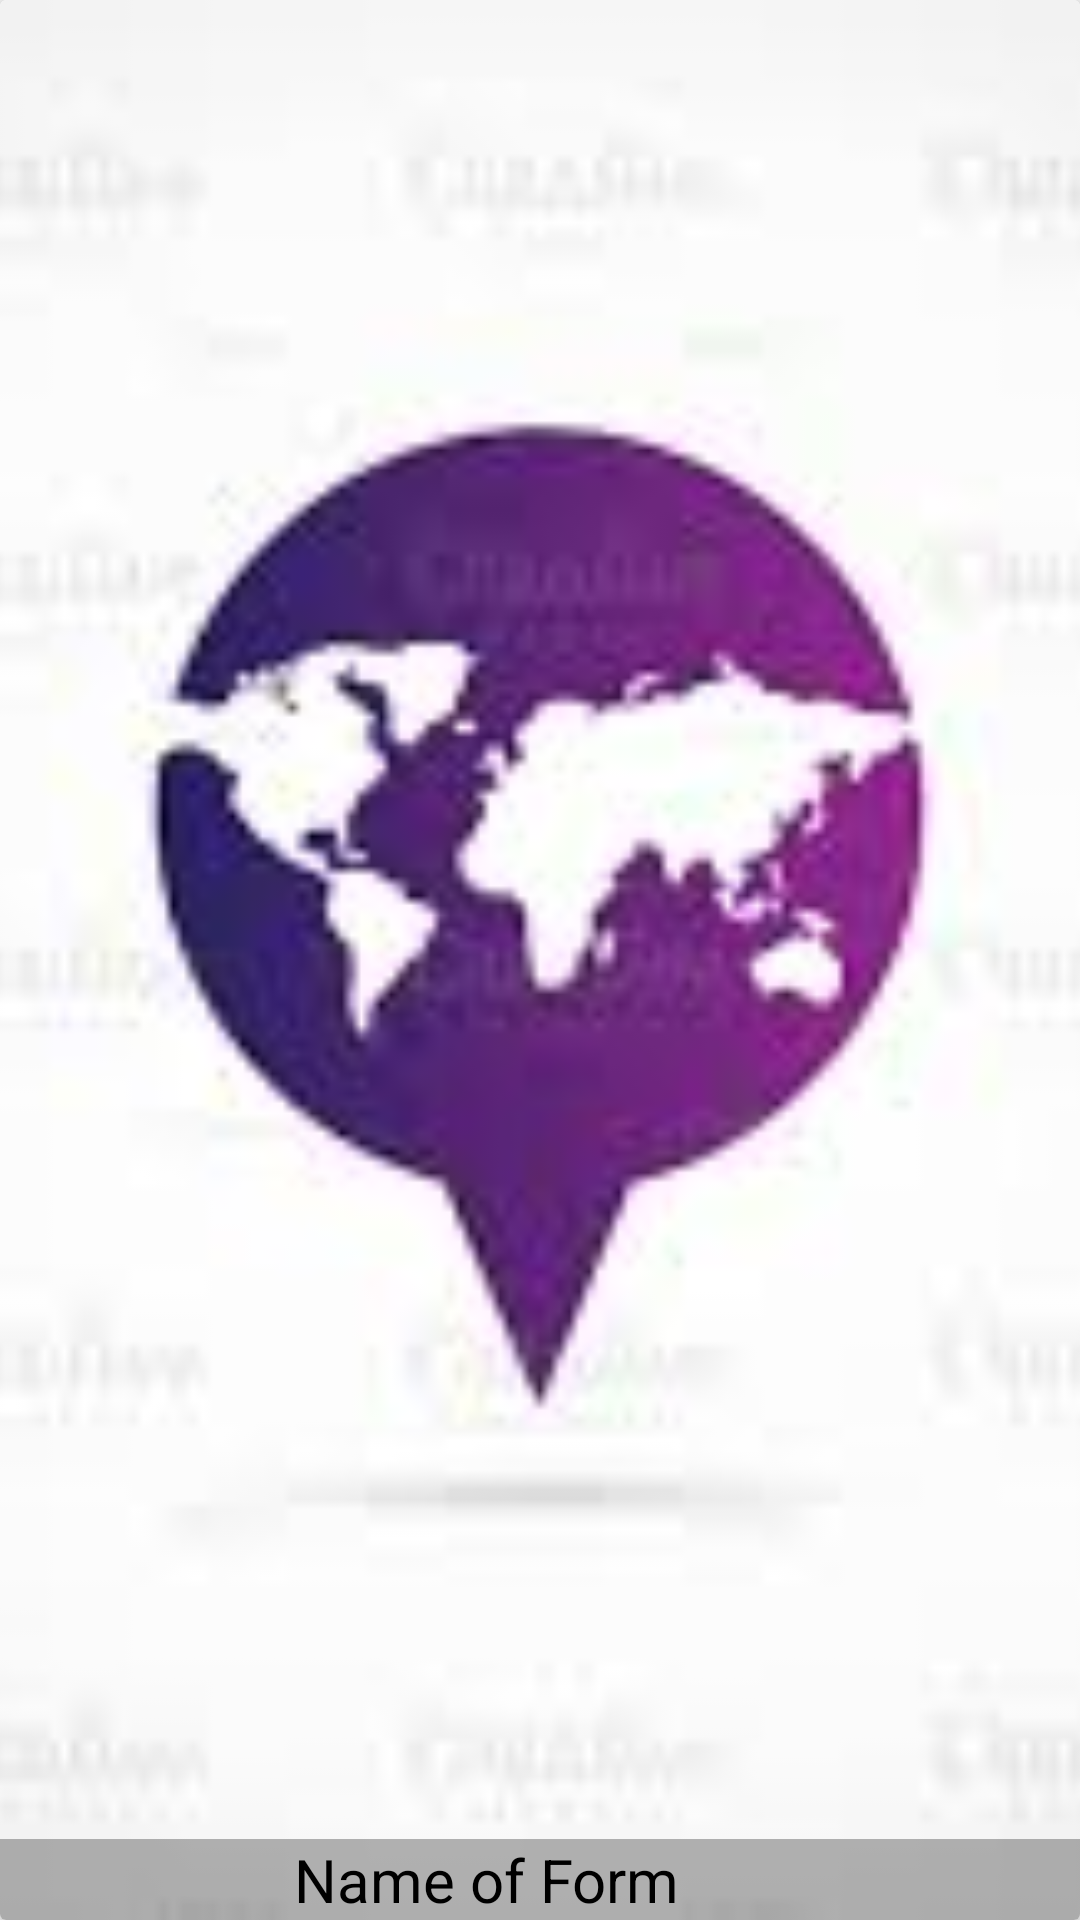

This screen was rendered from an Android layout file. Write that file and the resources it references.
<!-- AndroidManifest.xml: application theme AppTheme -->
<!-- res/layout/form_item.xml -->
<?xml version="1.0" encoding="utf-8"?>
<android.support.v7.widget.CardView
    xmlns:android="http://schemas.android.com/apk/res/android"
    xmlns:app="http://schemas.android.com/apk/res-auto"
    android:layout_width="match_parent"
    app:cardElevation="4dp"
    android:layout_height="200dp"
    android:layout_marginBottom="8dp"
    >

    <RelativeLayout
        android:layout_width="match_parent"
        android:layout_height="match_parent">

        <ImageView
            android:id="@+id/form_image"
            android:scaleType="centerCrop"
            android:src="@drawable/background"
            android:layout_width="match_parent"
            android:layout_height="match_parent" />

        <LinearLayout
            android:orientation="horizontal"
            android:weightSum="10"
            android:layout_width="match_parent"
            android:layout_height="wrap_content"
            android:layout_alignParentBottom="true"
            android:background="#4f0e0d0e">
            <TextView
                android:id="@+id/form_name"
                android:text="Name of Form"
                android:textColor="@android:color/black"
                android:textSize="20sp"
                android:gravity="center"
                android:layout_weight="9"
                android:layout_width="0dp"
                android:layout_height="wrap_content" />
            <ImageView
                android:id="@+id/imgFav"
                android:src="@drawable/ic_favorite_black_24dp"
                android:tint="@android:color/white"
                android:layout_weight="1"
                android:layout_width="0dp"
                android:layout_height="wrap_content"
                />

        </LinearLayout>
    </RelativeLayout>

</android.support.v7.widget.CardView>
<!-- resources referenced by this layout -->
<resources>
  <!-- drawable background: png bitmap (drawable, 41089 bytes) -->
  <style name="AppTheme" parent="Theme.AppCompat.Light.NoActionBar">
          
          <item name="colorPrimary">@color/colorPrimary</item>
          <item name="colorPrimaryDark">@color/colorPrimaryDark</item>
          <item name="colorAccent">@color/colorAccent</item>
      </style>
  <color name="colorPrimary">#004d40</color>
  <color name="colorPrimaryDark">#00251a</color>
  <color name="colorAccent">#39796b</color>
</resources>
